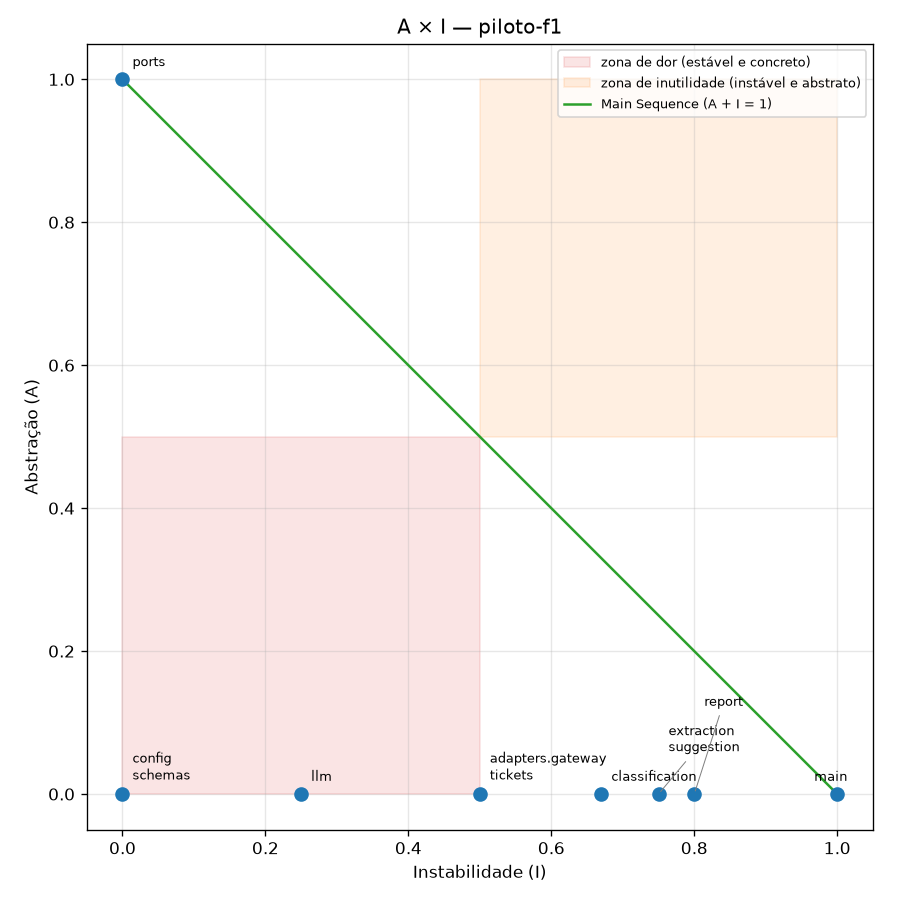

The file beside this chart, header and first rows:
component, ca, ce, i, a, d
adapters.gateway, 1, 1, 0.5, 0, 0.5
classification, 1, 2, 0.67, 0, 0.33
config, 6, 0, 0, 0, 1
extraction, 1, 3, 0.75, 0, 0.25
llm, 3, 1, 0.25, 0, 0.75
main, 0, 7, 1, 0, 0
ports, 2, 0, 0, 1, 0
report, 1, 4, 0.8, 0, 0.2
schemas, 5, 0, 0, 0, 1
suggestion, 1, 3, 0.75, 0, 0.25
tickets, 1, 1, 0.5, 0, 0.5
